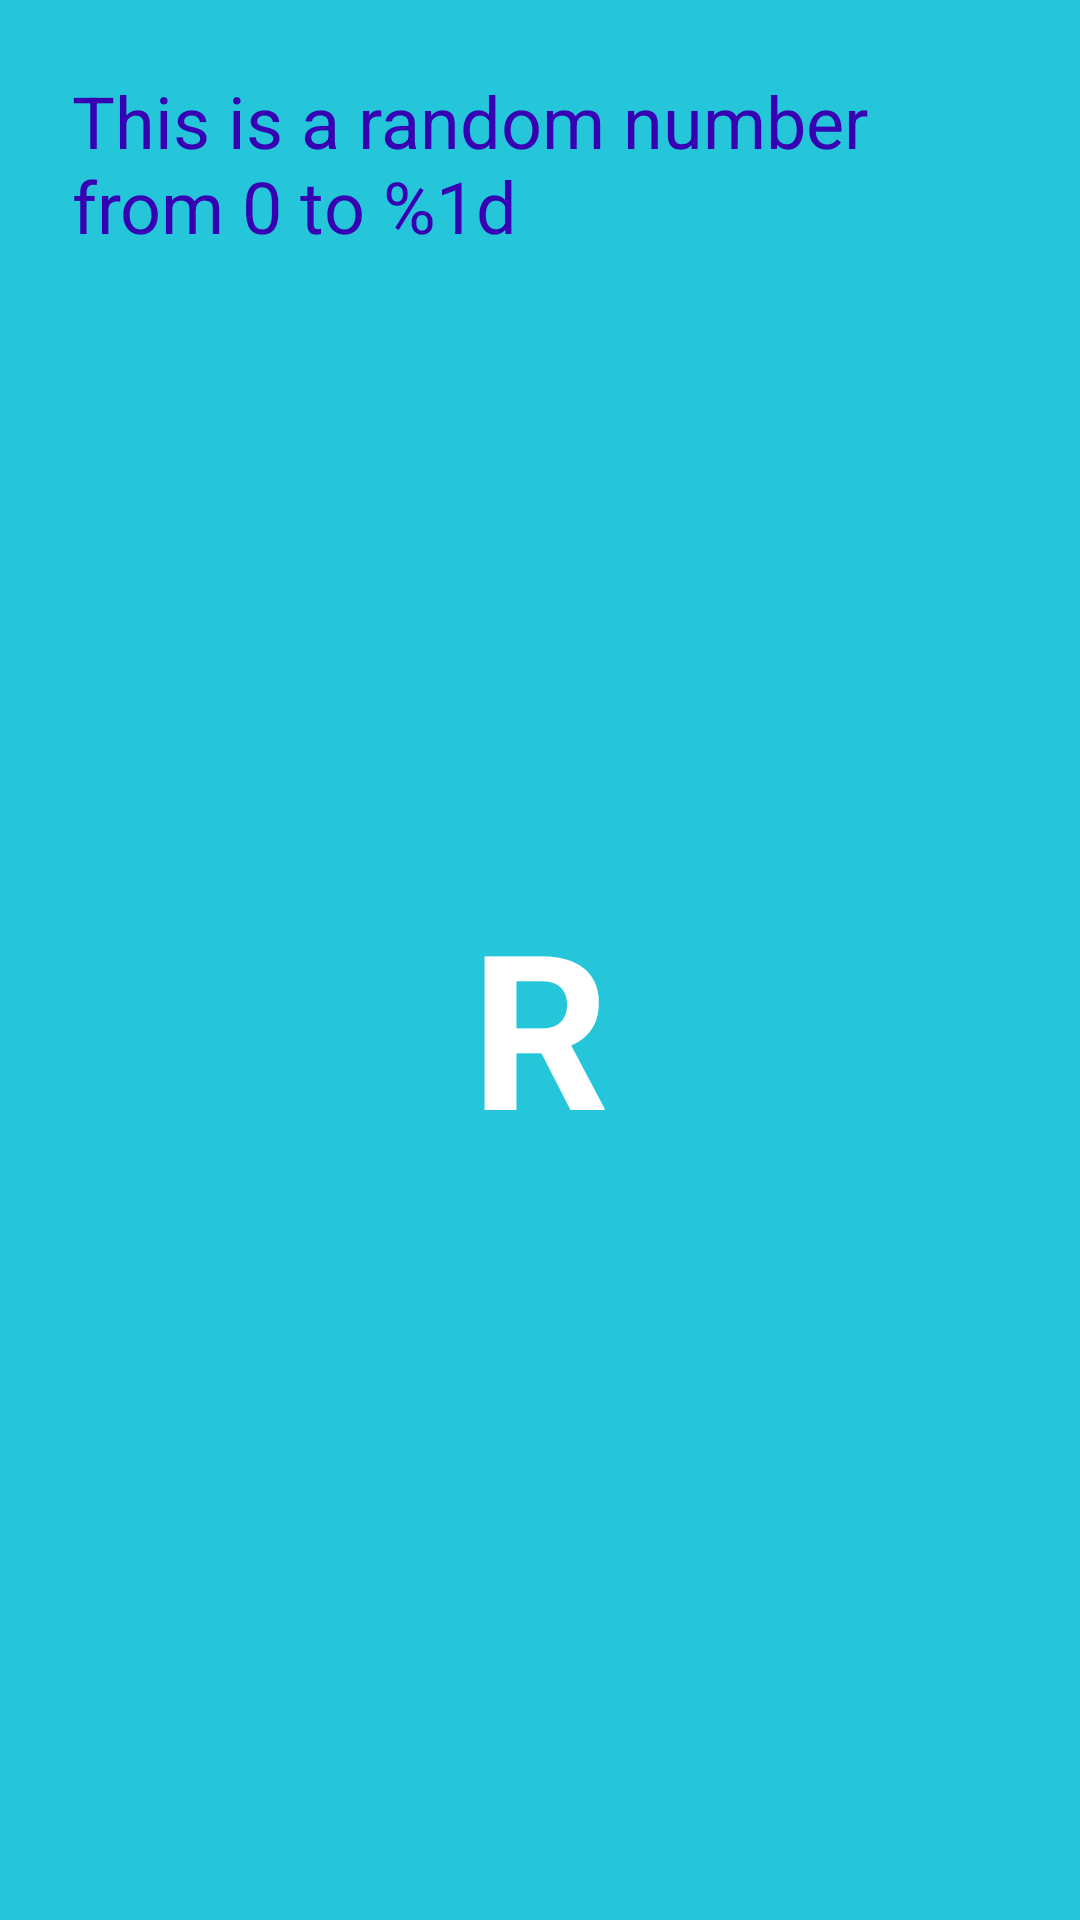

The Android layout XML behind this screen, and the referenced resources:
<!-- AndroidManifest.xml: application theme Theme.GitAndroidProject -->
<!-- res/layout/activity_second.xml -->
<?xml version="1.0" encoding="utf-8"?>
<androidx.constraintlayout.widget.ConstraintLayout xmlns:android="http://schemas.android.com/apk/res/android"
    xmlns:app="http://schemas.android.com/apk/res-auto"
    xmlns:tools="http://schemas.android.com/tools"
    android:layout_width="match_parent"
    android:layout_height="match_parent"
    android:background="@color/screenBackground2"
    tools:context=".SecondActivity">

    <TextView
        android:id="@+id/textViewLabel"
        android:layout_width="0dp"
        android:layout_height="wrap_content"
        android:layout_marginStart="24dp"
        android:layout_marginTop="24dp"
        android:layout_marginEnd="24dp"
        android:text="@string/random_heading"
        android:textColor="@color/design_default_color_primary_dark"
        android:textSize="24sp"
        app:layout_constraintEnd_toEndOf="parent"
        app:layout_constraintStart_toStartOf="parent"
        app:layout_constraintTop_toTopOf="parent" />

    <TextView
        android:id="@+id/textViewRandom"
        android:layout_width="wrap_content"
        android:layout_height="wrap_content"
        android:layout_marginStart="24dp"
        android:layout_marginTop="24dp"
        android:layout_marginEnd="24dp"
        android:layout_marginBottom="24dp"
        android:text="R"
        android:textColor="@color/white"
        android:textSize="72sp"
        android:textStyle="bold"
        app:layout_constraintBottom_toBottomOf="parent"
        app:layout_constraintEnd_toEndOf="parent"
        app:layout_constraintStart_toStartOf="parent"
        app:layout_constraintTop_toBottomOf="@+id/textViewLabel"
        app:layout_constraintVertical_bias="0.45" />
</androidx.constraintlayout.widget.ConstraintLayout>
<!-- resources referenced by this layout -->
<resources>
  <color name="screenBackground2">#26C6DA</color>
  <color name="white">#FFFFFFFF</color>
  <string name="random_heading">This is a random number from 0 to %1d</string>
  <style name="Theme.GitAndroidProject" parent="Theme.MaterialComponents.DayNight.DarkActionBar">
          
          <item name="colorPrimary">@color/purple_500</item>
          <item name="colorPrimaryVariant">@color/purple_700</item>
          <item name="colorOnPrimary">@color/white</item>
          
          <item name="colorSecondary">@color/teal_200</item>
          <item name="colorSecondaryVariant">@color/teal_700</item>
          <item name="colorOnSecondary">@color/black</item>
          
          <item name="android:statusBarColor" tools:targetApi="l">?attr/colorPrimaryVariant</item>
          
      </style>
  <color name="purple_500">#FF6200EE</color>
  <color name="purple_700">#FF3700B3</color>
  <color name="teal_200">#FF03DAC5</color>
  <color name="teal_700">#FF018786</color>
  <color name="black">#FF000000</color>
</resources>
